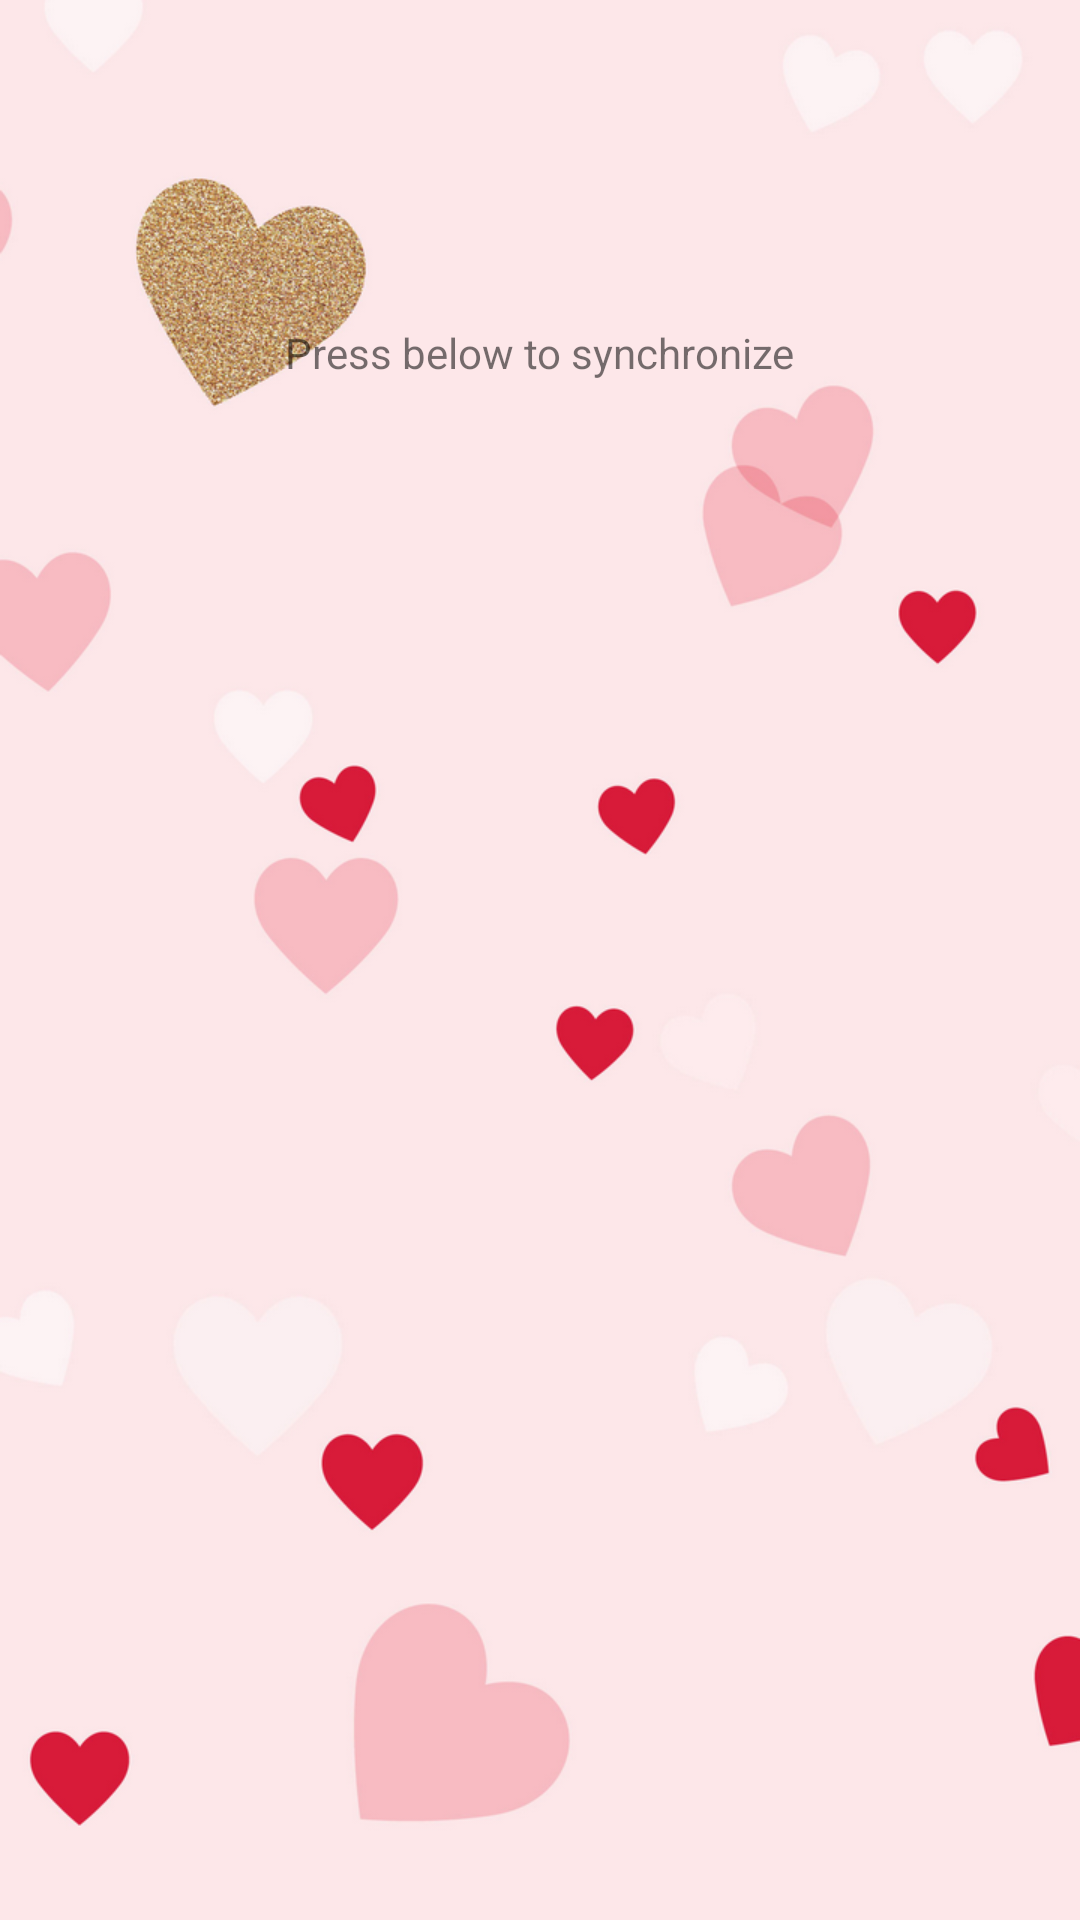

Reconstruct the res/layout file that produces this screen, plus the resources it refers to.
<!-- AndroidManifest.xml: application theme AppTheme -->
<!-- res/layout/activity_filesync.xml -->
<?xml version="1.0" encoding="utf-8"?>
<LinearLayout xmlns:android="http://schemas.android.com/apk/res/android"
    android:layout_width="match_parent"
    android:layout_height="match_parent"
    android:background="@drawable/bg"
    android:orientation="vertical">

    <RelativeLayout
        android:layout_width="match_parent"
        android:layout_height="207dp">

        <ImageButton
            android:id="@+id/sync"
            android:layout_width="80dp"
            android:layout_height="80dp"
            android:layout_alignParentBottom="true"
            android:layout_centerHorizontal="true"
            android:layout_gravity="right"
            android:background="@drawable/selector"
            android:scaleType="center"
            android:src="@drawable/syncs" />

        <TextView
            android:id="@+id/textView"
            android:layout_width="wrap_content"
            android:layout_height="wrap_content"
            android:layout_above="@+id/sync"
            android:layout_centerHorizontal="true"
            android:text="Press below to synchronize" />
    </RelativeLayout>

    <GridView
        android:id="@+id/contentList"
        android:layout_width="match_parent"
        android:layout_height="wrap_content"
        android:layout_alignParentLeft="true"
        android:layout_alignParentStart="true"
        android:layout_alignParentTop="true" />

</LinearLayout>
<!-- resources referenced by this layout -->
<resources>
  <!-- drawable bg: png bitmap (drawable, 177866 bytes) -->
  <!-- drawable selector (drawable) -->
  <?xml version="1.0" encoding="utf-8"?>
  <selector xmlns:android="http://schemas.android.com/apk/res/android">
      <item android:state_pressed="true" android:drawable="@drawable/buttonfocusbg" />
      <item android:state_pressed="false" android:state_focused="false"
          android:drawable="@drawable/buttonbg" />
      <item android:state_focused="true" android:drawable="@drawable/buttonfocusbg" />
      <item android:state_focused="false" android:drawable="@drawable/buttonbg" />
  </selector>
  <style name="AppTheme" parent="Theme.AppCompat.Light.DarkActionBar">
          
      </style>
</resources>
